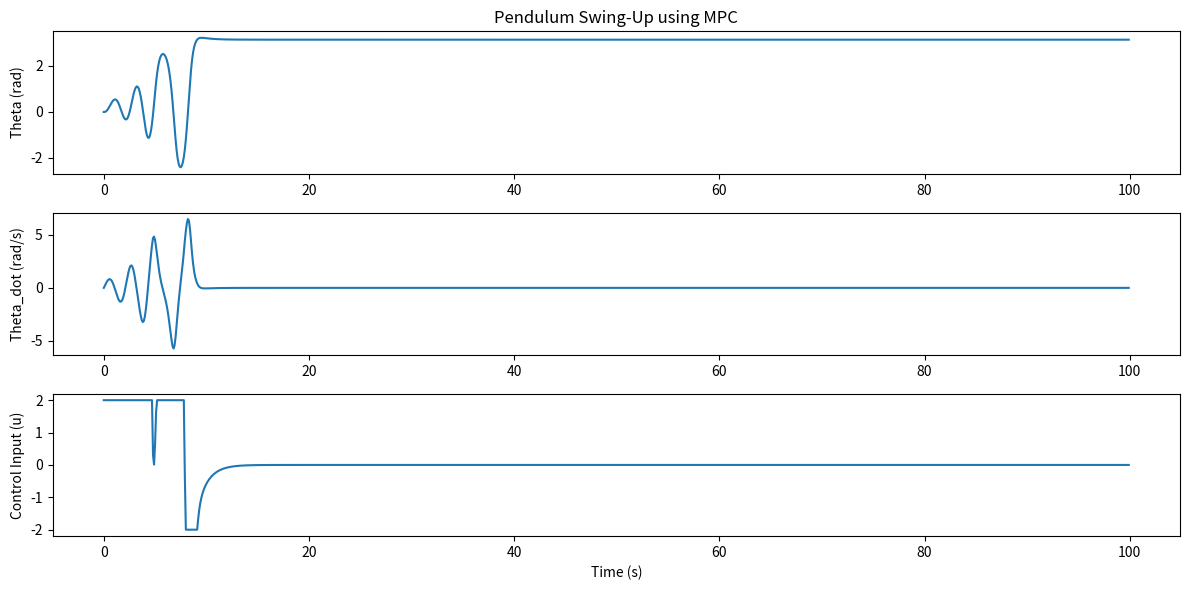

Write Python code to recreate this figure.
import numpy as np
from scipy.optimize import minimize
import matplotlib.pyplot as plt

class PendulumMPC:
    def __init__(self, params, Q, R, Np, Nc, dt, x0, u_min, u_max):
        self.g = params['g']
        self.l = params['l']
        self.m = params['m']
        self.Q = Q
        self.R = R
        self.Np = Np
        self.Nc = Nc
        self.dt = dt
        self.x = x0
        self.u_min = u_min
        self.u_max = u_max

    def dynamics(self, x, u):
        theta, theta_dot = x
        theta_ddot = -self.g / self.l * np.sin(theta) + u / (self.m * self.l**2)
        theta_next = theta + self.dt * theta_dot
        theta_dot_next = theta_dot + self.dt * theta_ddot
        return np.array([theta_next, theta_dot_next])

    def predict(self, u_seq):
        x_pred = self.x.copy()
        x_seq = [x_pred]
        for u in u_seq:
            x_pred = self.dynamics(x_pred, u)
            x_seq.append(x_pred)
        return np.array(x_seq)

    def cost_function(self, u_seq, x_ref):
        u_seq = np.reshape(u_seq, (self.Nc,))
        x_seq = self.predict(u_seq)
        cost = 0
        for k in range(min(self.Np, len(x_seq))):
            x_error = x_seq[k] - x_ref[k]
            if k < self.Nc:
                u = u_seq[k]
            else:
                u = 0
            cost += x_error.T @ self.Q @ x_error + u * self.R * u
        return cost

    def solve_mpc(self, x_ref):
        u_init = np.zeros((self.Nc,))
        bounds = [(self.u_min, self.u_max)] * self.Nc
        result = minimize(self.cost_function, u_init, args=(x_ref,), bounds=bounds)
        u_opt = result.x[0]
        self.x = self.dynamics(self.x, u_opt)
        return u_opt

# Pendulum parameters
params = {
    'g': 9.81,
    'l': 1.0,
    'm': 1.0
}

# MPC parameters
Q = np.diag([10, 1])
R = 0.1
Np = 20
Nc = 5
dt = 0.1
x0 = np.array([0, 0])  # Initial state: pendulum hanging down
u_min = -2
u_max = 2

# Reference trajectory: swing-up to the upright position
x_ref = np.zeros((Np + 1, 2))
x_ref[:, 0] = np.pi  # target angle

# Create MPC controller
mpc = PendulumMPC(params, Q, R, Np, Nc, dt, x0, u_min, u_max)

# Simulation
time = np.arange(0, 100, dt)
x_trajectory = [x0]
u_trajectory = []

for t in time:
    u = mpc.solve_mpc(x_ref)
    u_trajectory.append(u)
    x_trajectory.append(mpc.x)

x_trajectory = np.array(x_trajectory)
u_trajectory = np.array(u_trajectory)

# Plot results
plt.figure(figsize=(12, 6))
plt.subplot(3, 1, 1)
plt.plot(time, x_trajectory[:-1, 0])
plt.ylabel('Theta (rad)')
plt.title('Pendulum Swing-Up using MPC')

plt.subplot(3, 1, 2)
plt.plot(time, x_trajectory[:-1, 1])
plt.ylabel('Theta_dot (rad/s)')

plt.subplot(3, 1, 3)
plt.plot(time, u_trajectory)
plt.ylabel('Control Input (u)')
plt.xlabel('Time (s)')

plt.tight_layout()
plt.show()
